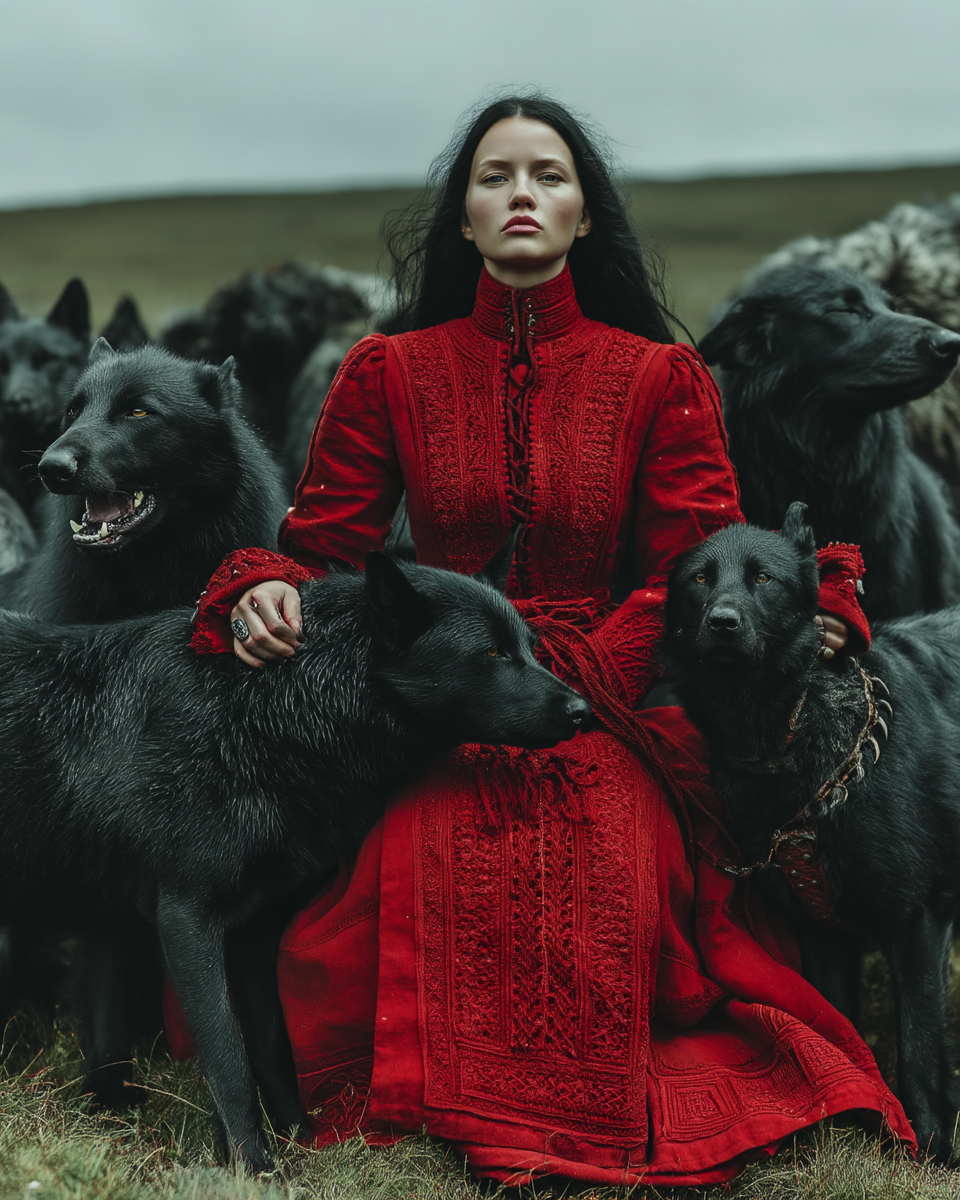
Generation parameters embedded in this image by Midjourney (PNG 'Description' text chunk):
High-definition National Geography photography. pure red Asgardian Demon Queen. surrounded with black dogs. Pitch black long hair. Dress made of pure red thin laces, Viking style. Dark green Irish field background. Full body view. award winning photography. hyper realistic photography, Hyper detailed, Dramatic light. Full-body shot, Full-body view. 8k, hyper detailed, high quality. Extremely detailed and intricate, --chaos 3 --ar 4:5 --stylize 650 --v 7 Job ID: 51dc24bf-83c8-435b-aaa3-b047f419cbe0